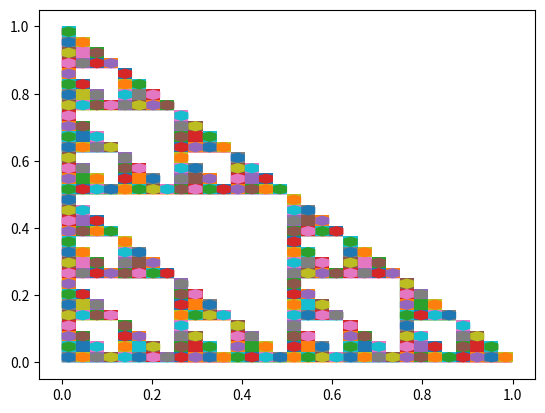

Recreate this plot in Python.
from math import sqrt
import numpy as np
import matplotlib.pyplot as plt


def g1(x):
    return [x[0] / 2, x[1] / 2]


def g2(x):
    return [1 / 2 + x[0] / 2, x[1] / 2]


def g3(x):
    return [x[0] / 2, 1 / 2 + x[1] / 2]


def G_polygone(pts):
    res = []
    for p in pts:
        temp = list(zip(p[0], p[1]))
        for g in [g1, g2, g3]:
            abs, ord = [], []
            for i in range(len(temp)):
                image = g(temp[i])
                abs.append(image[0])
                ord.append(image[1])
            res.append([abs, ord])
    return res


def sierpinski(pts, n):
    pts_finaux = pts
    for i in range(n):
        pts_finaux = G_polygone(pts_finaux)
    for p in pts_finaux:
        plt.fill(p[0], p[1])
    plt.show()

triangle = [[[0, 1, 0], [0, 0, 1]]]
sierpinski(triangle, 3)

carre = [[[0, 1, 1, 0], [0, 0, 1, 1]]]
sierpinski(carre, 5)

hexagone = [[[0.5, 1, 1, 0.5, 0, 0], [0, 0.2, 0.8, 1, 0.8, 0.2]]]
sierpinski(hexagone, 5)


